2-way image classification set "data" from GitHub (Kymer0615/GraffitiTagGeneration); label vocabulary: graffiti, text.

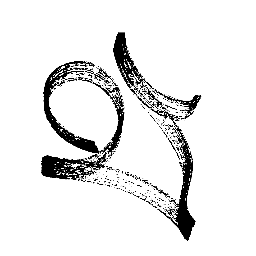
Label: graffiti

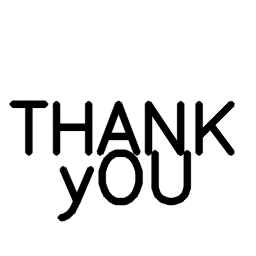
Label: text

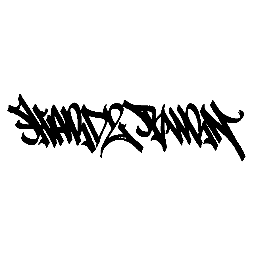
Label: graffiti

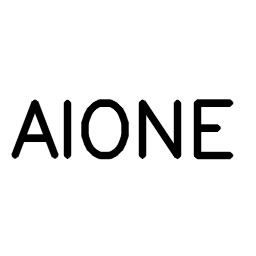
Label: text

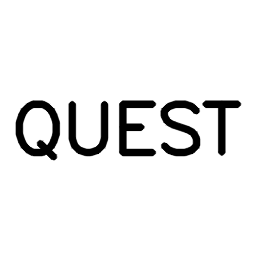
Label: text

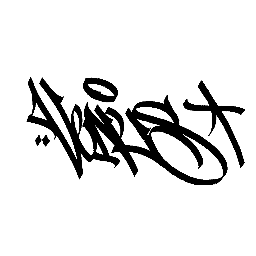
Label: graffiti
